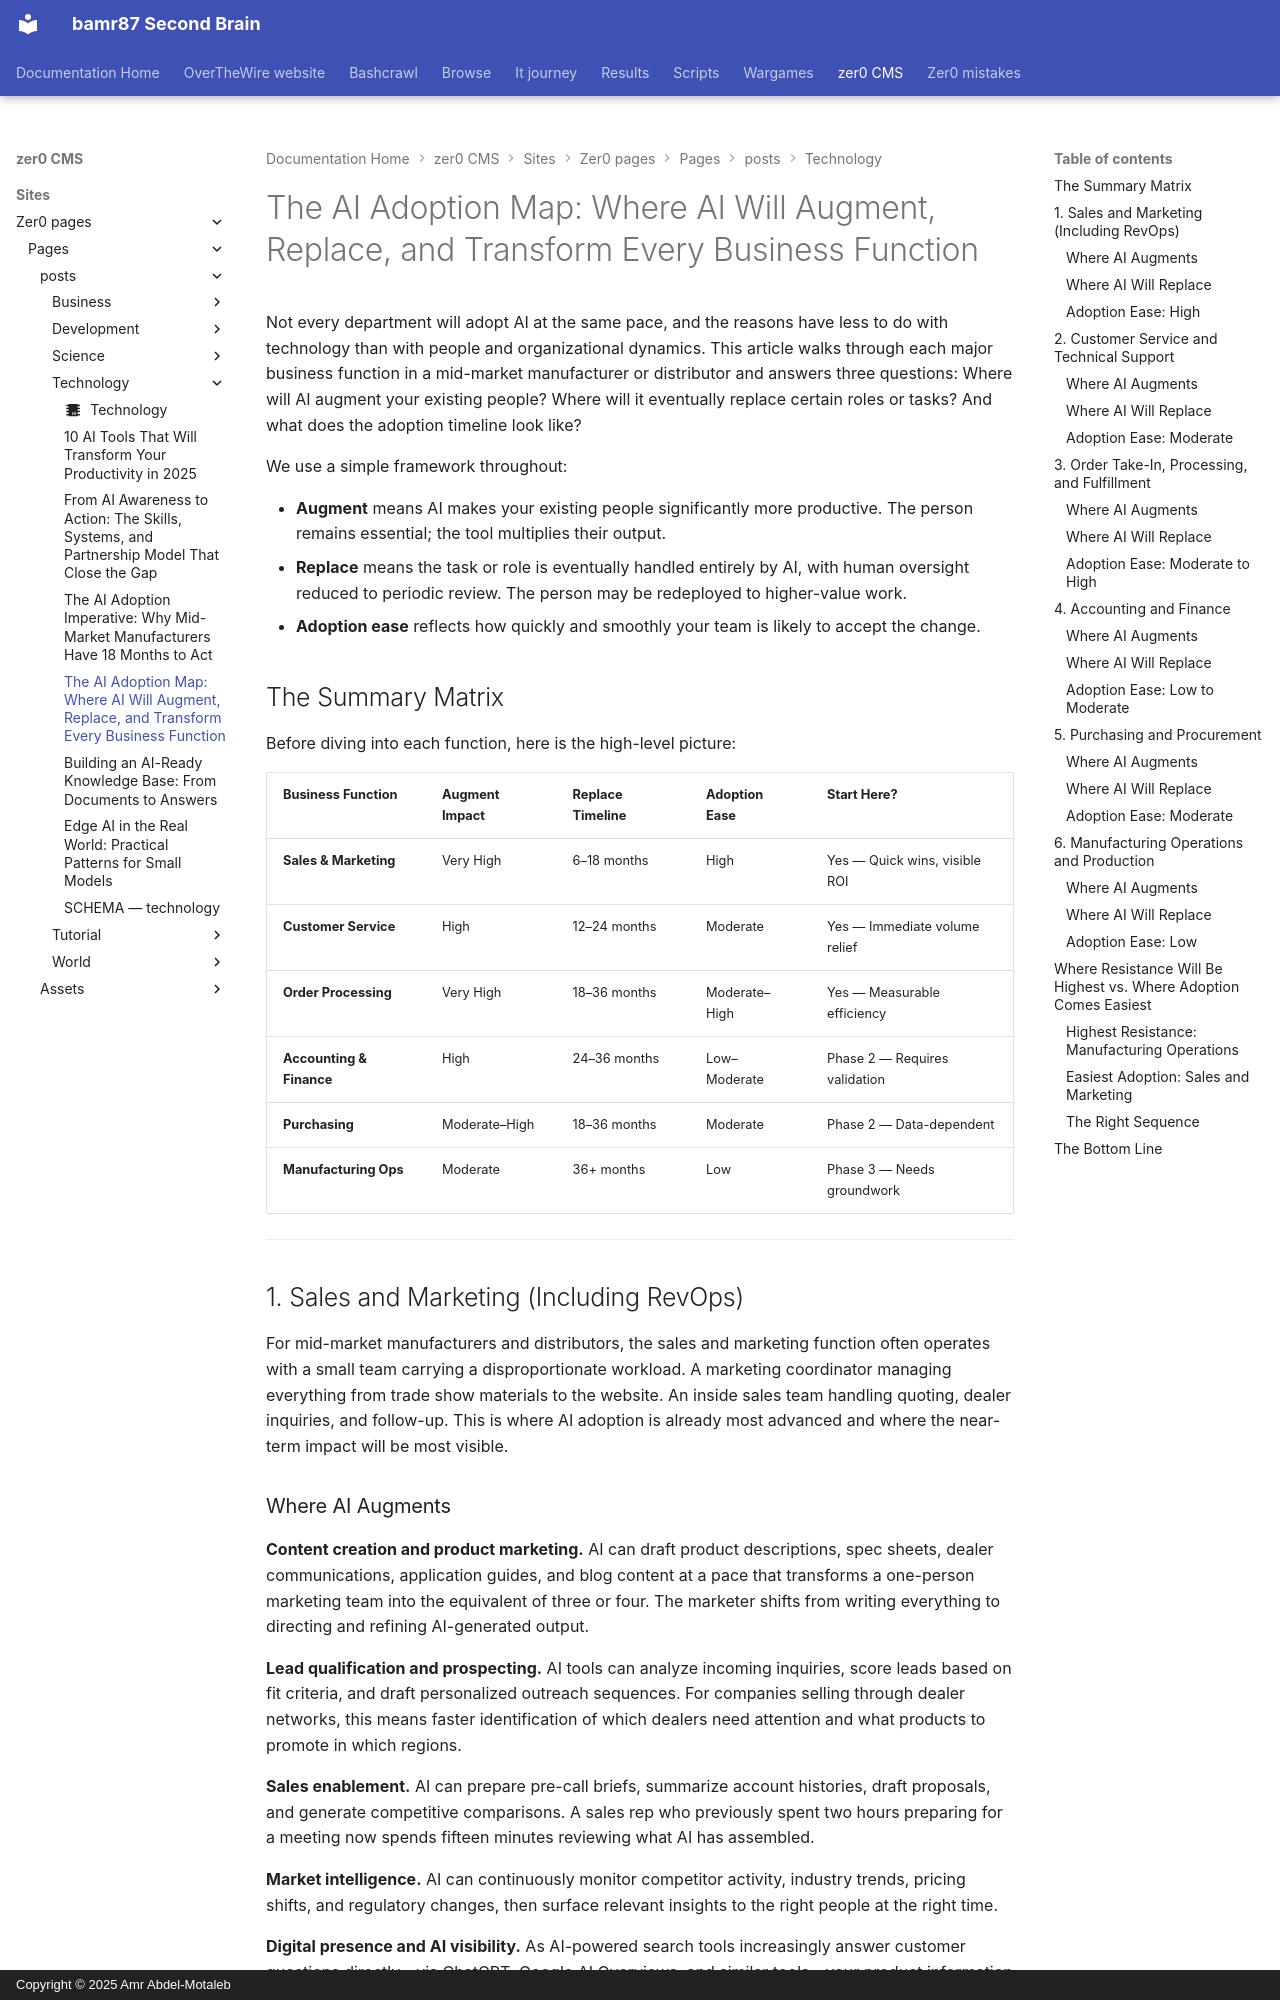

repository: bamr87/README · page: zer0-CMS/sites/zer0-pages/pages/_posts/technology/2026-04-07-ai-adoption-map-function-by-function/index.html · generator: mkdocs · copyright: Copyright © 2025 Amr Abdel-Motaleb

---
author: default
categories:
- Technology
date: 2026-04-07 12:00:00+00:00
description: A department-by-department assessment of how AI is reshaping work inside
  mid-market manufacturers and distributors—from sales and marketing to the production
  floor.
draft: true
estimated_reading_time: 15 min
featured: true
lastmod: 2026-04-07 12:00:00+00:00
layout: article
preview: /images/previews/the-ai-adoption-map-where-ai-will-augment-replace-.png
source_file: sites/zer0-pages/pages/_posts/technology/2026-04-07-ai-adoption-map-function-by-function.md
source_repo: bamr87/zer0-CMS
source_url: https://github.com/bamr87/zer0-CMS/blob/main/sites/zer0-pages/pages/_posts/technology/2026-04-07-ai-adoption-map-function-by-function.md
tags:
- ai
- manufacturing
- operations
- sales
- marketing
- finance
- supply-chain
title: 'The AI Adoption Map: Where AI Will Augment, Replace, and Transform Every Business
  Function'
type: post
---

Not every department will adopt AI at the same pace, and the reasons have less to do with technology than with people and organizational dynamics. This article walks through each major business function in a mid-market manufacturer or distributor and answers three questions: Where will AI augment your existing people? Where will it eventually replace certain roles or tasks? And what does the adoption timeline look like?

We use a simple framework throughout:

- **Augment** means AI makes your existing people significantly more productive. The person remains essential; the tool multiplies their output.
- **Replace** means the task or role is eventually handled entirely by AI, with human oversight reduced to periodic review. The person may be redeployed to higher-value work.
- **Adoption ease** reflects how quickly and smoothly your team is likely to accept the change.

## The Summary Matrix

Before diving into each function, here is the high-level picture:

| Business Function | Augment Impact | Replace Timeline | Adoption Ease | Start Here? |
|---|---|---|---|---|
| **Sales & Marketing** | Very High | 6–18 months | High | Yes — Quick wins, visible ROI |
| **Customer Service** | High | 12–24 months | Moderate | Yes — Immediate volume relief |
| **Order Processing** | Very High | 18–36 months | Moderate–High | Yes — Measurable efficiency |
| **Accounting & Finance** | High | 24–36 months | Low–Moderate | Phase 2 — Requires validation |
| **Purchasing** | Moderate–High | 18–36 months | Moderate | Phase 2 — Data-dependent |
| **Manufacturing Ops** | Moderate | 36+ months | Low | Phase 3 — Needs groundwork |

---

## 1. Sales and Marketing (Including RevOps)

For mid-market manufacturers and distributors, the sales and marketing function often operates with a small team carrying a disproportionate workload. A marketing coordinator managing everything from trade show materials to the website. An inside sales team handling quoting, dealer inquiries, and follow-up. This is where AI adoption is already most advanced and where the near-term impact will be most visible.
